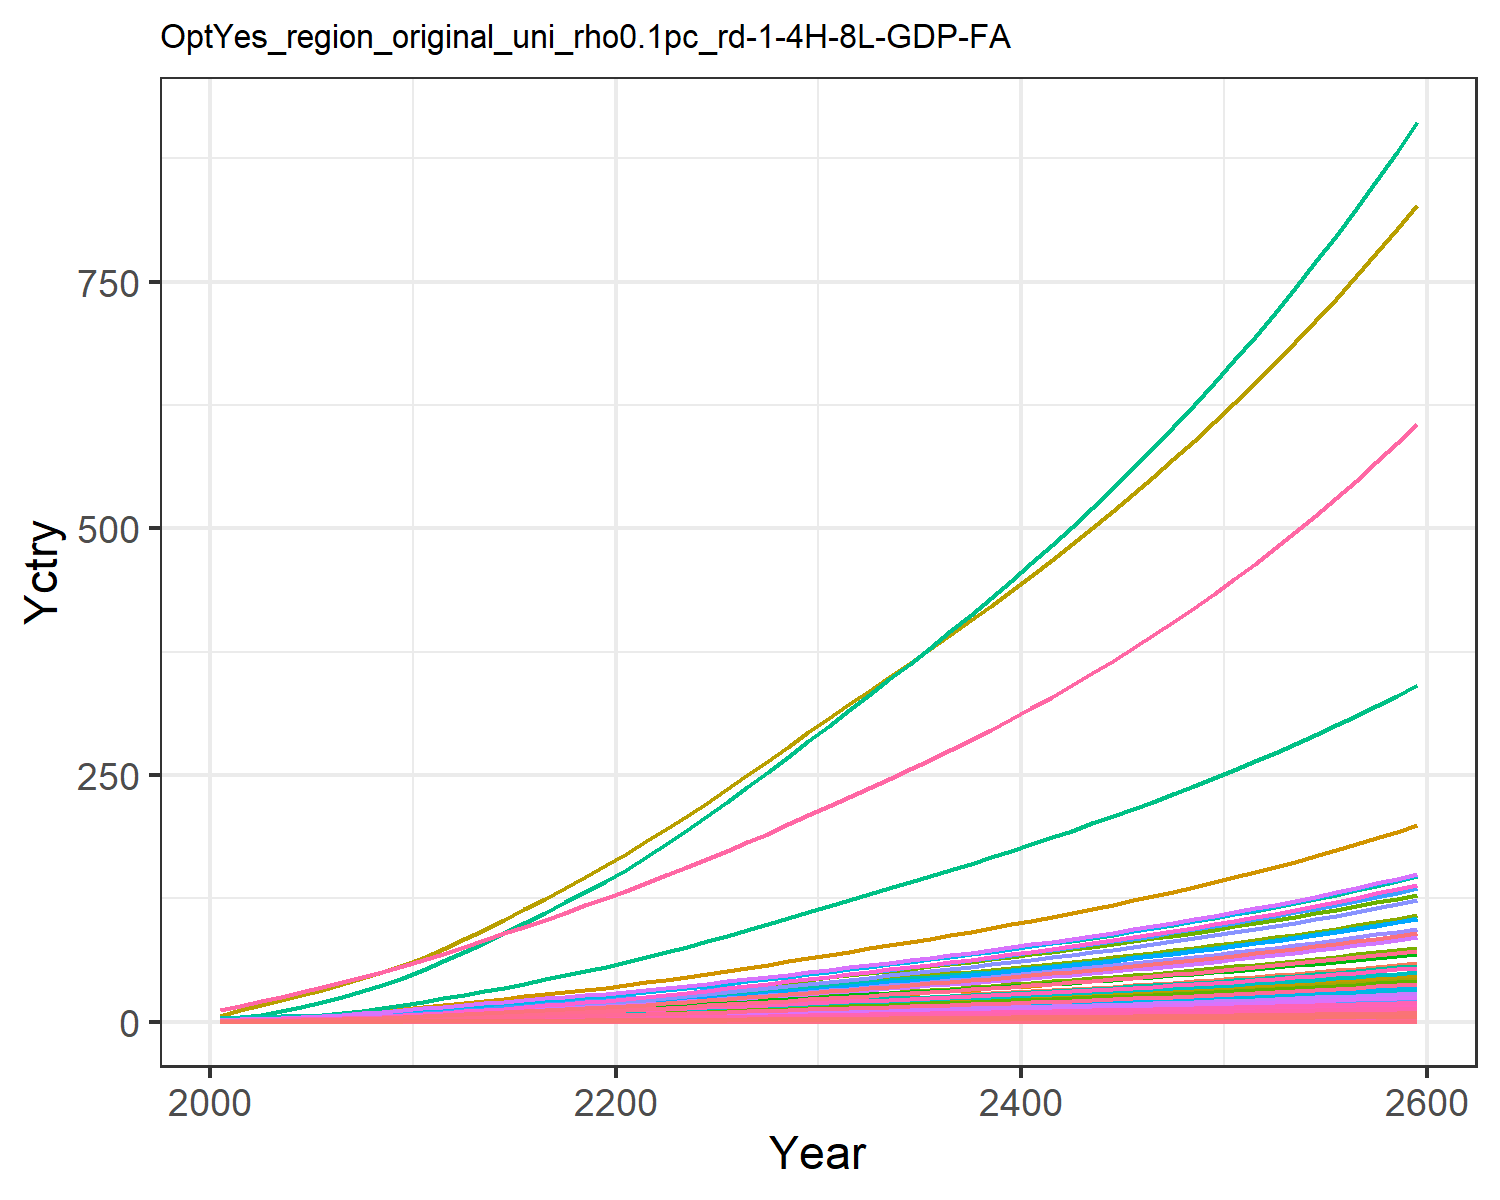

Source data for this figure (header and first rows):
0.018844660986389372, 0.03994026708648267, 0.010154492287865453, 0.3726445998364683, 0.4040363115144433, 0.007780126929451228, 0.754012704322557, 0.25970393674093045, 0.04717814422430122, 0.0016114359203789072, 0.30724412152620106, 0.0050965327008304275, 0.007177670351281631, 0.16944335511439948, 0.040588801545539434, 0.03808684157751879, 0.005262990754161548, 0.012624359514817845, 0.04937937242926261, 0.001394506841686634, 0.036869363590302705, 1.425505045265823, 0.002311421558943035, 0.008968793497555963
0.03006, 0.07526, 0.01374, 0.6158, 0.6303, 0.01054, 0.997, 0.3267, 0.06386, 0.003039, 0.3863, 0.0096, 0.01352, 0.2698, 0.05497, 0.06294, 0.0082, 0.0171, 0.06692, 0.002172, 0.05751, 2.221, 0.0036, 0.01428
0.0498, 0.1333, 0.01927, 0.9327, 0.9159, 0.0148, 1.284, 0.4153, 0.08955, 0.005385, 0.4909, 0.01699, 0.02393, 0.446, 0.07712, 0.09532, 0.0119, 0.024, 0.09397, 0.003152, 0.08358, 3.225, 0.005225, 0.02359
0.07651, 0.2178, 0.02533, 1.313, 1.247, 0.01947, 1.563, 0.5028, 0.1177, 0.008805, 0.594, 0.02775, 0.03909, 0.6841, 0.1014, 0.1342, 0.01619, 0.03157, 0.1237, 0.004286, 0.1138, 4.387, 0.007104, 0.03618
0.1106, 0.3341, 0.03212, 1.759, 1.61, 0.0247, 1.831, 0.5917, 0.1492, 0.01352, 0.6988, 0.04257, 0.05997, 0.9872, 0.1286, 0.1797, 0.02088, 0.04004, 0.1569, 0.005528, 0.1469, 5.659, 0.009161, 0.0522
0.1497, 0.4718, 0.03942, 2.228, 1.983, 0.03034, 2.074, 0.6772, 0.1832, 0.01911, 0.7995, 0.06011, 0.0847, 1.335, 0.1579, 0.2277, 0.02571, 0.04917, 0.1928, 0.006805, 0.181, 6.968, 0.01128, 0.0706
0.1938, 0.6282, 0.04732, 2.729, 2.377, 0.03643, 2.295, 0.7594, 0.2199, 0.02546, 0.8963, 0.08004, 0.1128, 1.727, 0.1896, 0.2789, 0.0308, 0.05904, 0.2315, 0.008153, 0.2169, 8.349, 0.01351, 0.09133
0.2456, 0.8181, 0.05577, 3.3, 2.804, 0.04295, 2.517, 0.8424, 0.2592, 0.03318, 0.9942, 0.1043, 0.147, 2.187, 0.2235, 0.3373, 0.03634, 0.0696, 0.2729, 0.009617, 0.256, 9.85, 0.01594, 0.1157
0.305, 1.045, 0.06468, 3.949, 3.262, 0.04983, 2.738, 0.9252, 0.3006, 0.04241, 1.092, 0.1332, 0.1879, 2.717, 0.2592, 0.4036, 0.04226, 0.08074, 0.3166, 0.01119, 0.2977, 11.46, 0.01854, 0.1436
0.373, 1.312, 0.07398, 4.679, 3.752, 0.05699, 2.96, 1.009, 0.3439, 0.0533, 1.191, 0.1673, 0.2361, 3.322, 0.2965, 0.4782, 0.04862, 0.09235, 0.3621, 0.01287, 0.3425, 13.18, 0.02133, 0.1757
0.4458, 1.578, 0.08497, 5.372, 4.278, 0.06547, 3.231, 1.109, 0.395, 0.06417, 1.309, 0.2014, 0.2843, 3.97, 0.3406, 0.5491, 0.05543, 0.1061, 0.416, 0.01467, 0.3904, 15.02, 0.02431, 0.21
0.5224, 1.823, 0.09806, 5.973, 4.83, 0.07555, 3.558, 1.228, 0.456, 0.0742, 1.449, 0.2328, 0.3288, 4.653, 0.3931, 0.6107, 0.0626, 0.1224, 0.48, 0.01657, 0.4409, 16.97, 0.02746, 0.2461
0.6002, 2.076, 0.1125, 6.644, 5.444, 0.0867, 3.926, 1.362, 0.5233, 0.08456, 1.607, 0.2653, 0.3748, 5.347, 0.4512, 0.6793, 0.07057, 0.1405, 0.5508, 0.01868, 0.4969, 19.13, 0.03096, 0.2829
0.6829, 2.337, 0.1275, 7.302, 6.06, 0.09822, 4.288, 1.494, 0.593, 0.09526, 1.763, 0.2988, 0.4223, 6.085, 0.5112, 0.7467, 0.07856, 0.1592, 0.624, 0.0208, 0.5531, 21.29, 0.03447, 0.322
0.7696, 2.603, 0.1429, 7.953, 6.68, 0.1101, 4.65, 1.627, 0.665, 0.1062, 1.92, 0.333, 0.4708, 6.858, 0.5733, 0.8134, 0.08662, 0.1785, 0.6997, 0.02293, 0.6097, 23.47, 0.038, 0.363
0.8594, 2.873, 0.1589, 8.602, 7.306, 0.1224, 5.016, 1.762, 0.7395, 0.1173, 2.079, 0.3677, 0.52, 7.66, 0.6373, 0.8799, 0.09476, 0.1984, 0.7778, 0.02508, 0.6668, 25.68, 0.04157, 0.4055
0.9516, 3.142, 0.1753, 9.248, 7.937, 0.1351, 5.388, 1.898, 0.8161, 0.1284, 2.24, 0.4024, 0.5694, 8.482, 0.7033, 0.946, 0.103, 0.219, 0.8583, 0.02726, 0.7245, 27.9, 0.04518, 0.4491
1.046, 3.411, 0.1922, 9.891, 8.573, 0.1481, 5.766, 2.038, 0.8946, 0.1395, 2.405, 0.4371, 0.6186, 9.321, 0.771, 1.012, 0.1112, 0.24, 0.9407, 0.02945, 0.7825, 30.14, 0.04881, 0.4937
1.141, 3.677, 0.2094, 10.53, 9.213, 0.1614, 6.151, 2.18, 0.975, 0.1504, 2.573, 0.4714, 0.6674, 10.17, 0.8402, 1.078, 0.1195, 0.2616, 1.025, 0.03165, 0.8409, 32.39, 0.05246, 0.5388
1.237, 3.938, 0.227, 11.17, 9.855, 0.1749, 6.545, 2.325, 1.057, 0.1613, 2.744, 0.5051, 0.7155, 11.03, 0.9108, 1.143, 0.1279, 0.2835, 1.111, 0.03386, 0.8995, 34.65, 0.05612, 0.5844
1.341, 4.219, 0.2454, 11.86, 10.55, 0.1891, 6.949, 2.475, 1.143, 0.1729, 2.921, 0.5414, 0.7671, 11.95, 0.9846, 1.214, 0.1369, 0.3065, 1.201, 0.03625, 0.9628, 37.09, 0.06007, 0.6335
1.455, 4.527, 0.2647, 12.64, 11.31, 0.204, 7.364, 2.631, 1.233, 0.1857, 3.105, 0.5813, 0.824, 12.97, 1.062, 1.294, 0.1468, 0.3307, 1.296, 0.03887, 1.032, 39.77, 0.06443, 0.6876
1.575, 4.879, 0.2846, 13.45, 12.11, 0.2194, 7.79, 2.791, 1.326, 0.2002, 3.294, 0.6267, 0.8887, 14.03, 1.142, 1.377, 0.1572, 0.3556, 1.393, 0.04161, 1.105, 42.57, 0.06897, 0.7441
1.698, 5.247, 0.3051, 14.29, 12.93, 0.2352, 8.226, 2.955, 1.421, 0.2155, 3.488, 0.6744, 0.9567, 15.13, 1.225, 1.463, 0.1679, 0.3812, 1.494, 0.04444, 1.18, 45.46, 0.07366, 0.8025
1.825, 5.629, 0.326, 15.15, 13.77, 0.2514, 8.673, 3.124, 1.519, 0.2314, 3.687, 0.7239, 1.027, 16.26, 1.309, 1.551, 0.1788, 0.4075, 1.596, 0.04736, 1.257, 48.44, 0.07848, 0.8626
1.955, 6.023, 0.3475, 16.03, 14.64, 0.2679, 9.131, 3.297, 1.62, 0.2478, 3.891, 0.7748, 1.1, 17.41, 1.395, 1.642, 0.1901, 0.4344, 1.702, 0.05034, 1.337, 51.49, 0.08344, 0.9241
2.088, 6.425, 0.3695, 16.93, 15.53, 0.2849, 9.613, 3.479, 1.722, 0.2646, 4.106, 0.827, 1.175, 18.6, 1.484, 1.734, 0.2017, 0.4619, 1.81, 0.05341, 1.418, 54.62, 0.08852, 0.9871
2.224, 6.837, 0.392, 17.86, 16.45, 0.3023, 10.11, 3.667, 1.828, 0.2818, 4.327, 0.8805, 1.251, 19.8, 1.575, 1.829, 0.2136, 0.4901, 1.92, 0.05655, 1.501, 57.84, 0.09373, 1.051
2.363, 7.258, 0.415, 18.8, 17.38, 0.3201, 10.61, 3.858, 1.935, 0.2994, 4.553, 0.9351, 1.329, 21.04, 1.667, 1.926, 0.2258, 0.5189, 2.033, 0.05978, 1.587, 61.13, 0.09907, 1.117
2.505, 7.688, 0.4386, 19.77, 18.34, 0.3383, 11.13, 4.054, 2.045, 0.3174, 4.784, 0.991, 1.409, 22.3, 1.762, 2.026, 0.2382, 0.5484, 2.149, 0.06308, 1.675, 64.5, 0.1046, 1.184
2.646, 8.112, 0.4618, 20.73, 19.29, 0.3563, 11.63, 4.245, 2.154, 0.3352, 5.01, 1.046, 1.488, 23.54, 1.856, 2.124, 0.2505, 0.5776, 2.263, 0.06634, 1.761, 67.83, 0.1099, 1.251
2.783, 8.526, 0.4845, 21.67, 20.21, 0.3738, 12.11, 4.43, 2.26, 0.3526, 5.227, 1.1, 1.565, 24.76, 1.947, 2.221, 0.2624, 0.6061, 2.374, 0.06949, 1.845, 71.05, 0.1152, 1.316
2.922, 8.942, 0.5073, 22.62, 21.13, 0.3915, 12.6, 4.615, 2.367, 0.3701, 5.445, 1.154, 1.643, 25.99, 2.039, 2.318, 0.2744, 0.6347, 2.486, 0.07267, 1.929, 74.29, 0.1204, 1.382
3.062, 9.361, 0.5304, 23.58, 22.06, 0.4094, 13.09, 4.802, 2.475, 0.3877, 5.666, 1.209, 1.721, 27.22, 2.132, 2.416, 0.2866, 0.6636, 2.6, 0.07588, 2.014, 77.57, 0.1258, 1.448
3.203, 9.786, 0.5538, 24.55, 23.01, 0.4275, 13.59, 4.992, 2.585, 0.4056, 5.891, 1.264, 1.801, 28.48, 2.227, 2.517, 0.2989, 0.693, 2.715, 0.07914, 2.101, 80.9, 0.1312, 1.515
3.347, 10.22, 0.5777, 25.55, 23.97, 0.446, 14.09, 5.187, 2.697, 0.4238, 6.12, 1.321, 1.882, 29.75, 2.323, 2.619, 0.3114, 0.723, 2.832, 0.08247, 2.189, 84.29, 0.1367, 1.583
3.494, 10.65, 0.6019, 26.56, 24.96, 0.4648, 14.61, 5.386, 2.81, 0.4423, 6.354, 1.378, 1.964, 31.04, 2.421, 2.724, 0.3242, 0.7535, 2.952, 0.08586, 2.279, 87.75, 0.1423, 1.653
3.643, 11.1, 0.6267, 27.6, 25.97, 0.484, 15.15, 5.59, 2.927, 0.4611, 6.595, 1.436, 2.048, 32.36, 2.521, 2.83, 0.3373, 0.7846, 3.074, 0.08933, 2.371, 91.29, 0.148, 1.723
3.795, 11.55, 0.6521, 28.67, 27, 0.5036, 15.69, 5.798, 3.045, 0.4803, 6.841, 1.495, 2.133, 33.7, 2.623, 2.94, 0.3507, 0.8164, 3.198, 0.09287, 2.465, 94.91, 0.1539, 1.795
3.951, 12.01, 0.678, 29.76, 28.05, 0.5237, 16.25, 6.013, 3.167, 0.4999, 7.094, 1.556, 2.22, 35.07, 2.728, 3.052, 0.3644, 0.849, 3.326, 0.0965, 2.561, 98.61, 0.1599, 1.869
4.109, 12.48, 0.7045, 30.88, 29.13, 0.5442, 16.82, 6.233, 3.291, 0.5199, 7.353, 1.617, 2.309, 36.46, 2.835, 3.167, 0.3785, 0.8823, 3.456, 0.1002, 2.66, 102.4, 0.1661, 1.944
4.271, 12.96, 0.7316, 32.02, 30.24, 0.5653, 17.41, 6.459, 3.418, 0.5404, 7.62, 1.68, 2.4, 37.89, 2.945, 3.285, 0.3929, 0.9164, 3.59, 0.104, 2.761, 106.3, 0.1724, 2.02
4.437, 13.46, 0.7594, 33.2, 31.38, 0.5869, 18.02, 6.692, 3.549, 0.5613, 7.894, 1.745, 2.493, 39.35, 3.057, 3.406, 0.4077, 0.9514, 3.727, 0.1079, 2.865, 110.3, 0.1789, 2.099
4.607, 13.96, 0.7879, 34.41, 32.54, 0.609, 18.64, 6.931, 3.683, 0.5828, 8.175, 1.811, 2.588, 40.85, 3.172, 3.53, 0.4228, 0.9872, 3.868, 0.112, 2.971, 114.4, 0.1856, 2.179
4.781, 14.47, 0.8172, 35.65, 33.74, 0.6317, 19.27, 7.177, 3.82, 0.6047, 8.465, 1.879, 2.686, 42.38, 3.291, 3.658, 0.4384, 1.024, 4.012, 0.1161, 3.081, 118.6, 0.1924, 2.262
4.96, 15, 0.8473, 36.93, 34.97, 0.6551, 19.93, 7.43, 3.961, 0.6273, 8.763, 1.948, 2.786, 43.94, 3.412, 3.79, 0.4544, 1.062, 4.16, 0.1203, 3.193, 122.9, 0.1994, 2.346
5.143, 15.54, 0.8782, 38.24, 36.24, 0.679, 20.6, 7.69, 4.106, 0.6504, 9.07, 2.019, 2.888, 45.55, 3.537, 3.925, 0.4709, 1.101, 4.312, 0.1247, 3.309, 127.4, 0.2067, 2.433
5.331, 16.09, 0.9099, 39.59, 37.54, 0.7037, 21.3, 7.959, 4.256, 0.6741, 9.387, 2.092, 2.994, 47.2, 3.666, 4.064, 0.4879, 1.141, 4.469, 0.1292, 3.428, 131.9, 0.2141, 2.522
5.524, 16.66, 0.9426, 40.98, 38.88, 0.729, 22.01, 8.235, 4.409, 0.6985, 9.712, 2.167, 3.102, 48.89, 3.798, 4.207, 0.5053, 1.182, 4.63, 0.1338, 3.551, 136.6, 0.2218, 2.614
5.723, 17.25, 0.9762, 42.41, 40.26, 0.7551, 22.75, 8.52, 4.567, 0.7235, 10.05, 2.244, 3.213, 50.63, 3.934, 4.355, 0.5233, 1.224, 4.796, 0.1386, 3.677, 141.5, 0.2297, 2.708
5.927, 17.84, 1.011, 43.89, 41.69, 0.782, 23.5, 8.814, 4.729, 0.7493, 10.39, 2.323, 3.328, 52.42, 4.074, 4.506, 0.5418, 1.268, 4.966, 0.1435, 3.807, 146.5, 0.2378, 2.804
6.137, 18.46, 1.046, 45.41, 43.15, 0.8096, 24.28, 9.116, 4.897, 0.7757, 10.75, 2.404, 3.445, 54.25, 4.218, 4.663, 0.5608, 1.313, 5.142, 0.1485, 3.941, 151.6, 0.2461, 2.904
6.353, 19.09, 1.083, 46.97, 44.66, 0.8381, 25.08, 9.428, 5.069, 0.803, 11.12, 2.487, 3.566, 56.14, 4.366, 4.824, 0.5804, 1.359, 5.323, 0.1537, 4.079, 156.9, 0.2548, 3.006
6.575, 19.74, 1.121, 48.58, 46.22, 0.8675, 25.91, 9.75, 5.247, 0.831, 11.5, 2.573, 3.691, 58.08, 4.519, 4.99, 0.6007, 1.406, 5.509, 0.1591, 4.221, 162.4, 0.2636, 3.111
6.804, 20.41, 1.16, 50.25, 47.82, 0.8978, 26.76, 10.08, 5.43, 0.8599, 11.89, 2.662, 3.819, 60.08, 4.677, 5.162, 0.6216, 1.455, 5.701, 0.1646, 4.367, 168, 0.2728, 3.219
7.04, 21.1, 1.2, 51.96, 49.47, 0.929, 27.64, 10.42, 5.618, 0.8896, 12.29, 2.753, 3.951, 62.14, 4.839, 5.338, 0.6431, 1.506, 5.9, 0.1703, 4.519, 173.8, 0.2823, 3.331
7.283, 21.81, 1.241, 53.73, 51.18, 0.9611, 28.54, 10.78, 5.813, 0.9203, 12.71, 2.847, 4.087, 64.26, 5.007, 5.521, 0.6653, 1.558, 6.104, 0.1762, 4.674, 179.8, 0.292, 3.446
7.533, 22.54, 1.284, 55.56, 52.94, 0.9943, 29.48, 11.14, 6.014, 0.9518, 13.14, 2.943, 4.228, 66.44, 5.18, 5.709, 0.6882, 1.612, 6.315, 0.1823, 4.835, 186, 0.3021, 3.565
7.791, 23.29, 1.328, 57.44, 54.76, 1.029, 30.44, 11.52, 6.221, 0.9844, 13.58, 3.043, 4.372, 68.68, 5.358, 5.903, 0.7119, 1.667, 6.532, 0.1885, 5.001, 192.3, 0.3124, 3.687
8.057, 24.06, 1.373, 59.38, 56.63, 1.064, 31.43, 11.91, 6.435, 1.018, 14.04, 3.145, 4.521, 71, 5.542, 6.103, 0.7363, 1.725, 6.756, 0.195, 5.173, 198.9, 0.3231, 3.813
